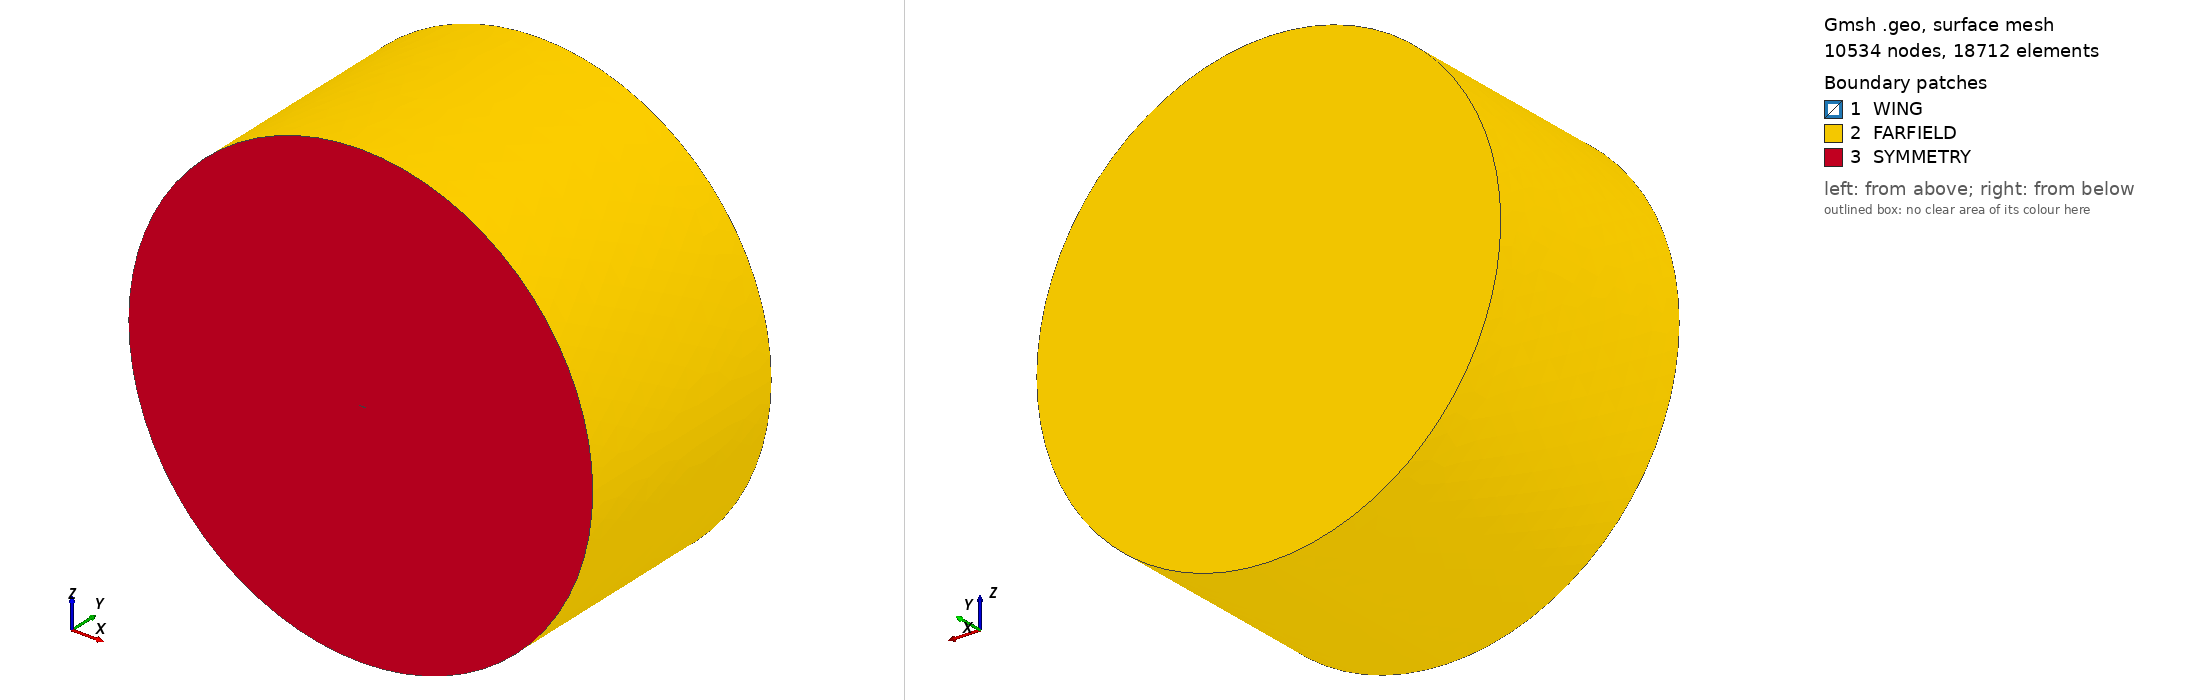

Gmsh geometry script, surface-meshed: 10534 nodes, 18712 surface elements. Boundary patches (legend numbers): 1 WING, 2 FARFIELD, 3 SYMMETRY. Left view from above one corner, right view from below the opposite corner. Legend entries are the model's physical surfaces. The drawing asked Gmsh for element sizes between 1% and 20% of the model's largest extent; the script's own settings can give other sizes.

=== naca64-0008-a-wing.geo (drawn) ===
Include "airfoil-nasa-64A008.geo";
//create a point to close the leading edge
Point(589)= {1.000030e+00, 0.000000, 0.000000e+00};
Geometry.Tolerance = 0.1e-8;
Geometry.MatchMeshTolerance = 1e-10;
Geometry.AutoCoherence=0;

//Fonction coord permettant de créer la liste des coordonnées des points
//il y a 589 points dans le fichier coordonnée
Function coord_xy
	For i In {1:589}
		coord[]=Point{i};
		x[i-1]=coord[0];
		y[i-1]=coord[1];
	EndFor
Return

//Fonction left_wing permettant de créer un profil en profondeur

Function left_wing
	ct=0;
    //il y a deux sections une a la racine de l'aile,
    //une autre a l'extrémité
	step_y=demi_span/(nb_sec-1);
    //définir un taille par défaut pour le maillage de surface
    //trois regions: leading edge x<0.1, milieu 0.1<x<0.95, trailing edge x>0.95
    //nous gardons la même taille partout
    taille=le;
	For j In {1:nb_sec-1}
		ct=ct+step_y;
		For i In {0:588}
			p=newp;
			If (x[i]<=0.1)
				Point(p)={x[i],y[i],-ct,taille};
			EndIf
			If (x[i]>0.1 && x[i]<0.95 )
				Point(p)={x[i],y[i],-ct,taille};
			EndIf
			If (x[i]>=0.95 )
				Point(p)={x[i],y[i],-ct,taille};
			EndIf
		EndFor
	EndFor
Return

//Fonction Translate_sec permettant de translater les différents sections de l'ailes pour créer l'aigle en flèche
//avec les 29.1° par rapport au bord d'attaque.

Function Translate_sec
//section à la racine points de 1 à 589
//section à l'extrémité points de 590 à 1178
	x_translate= demi_span/(nb_sec-1)*Tan(sweep);
	For j In {1:nb_sec-1}
		For i In {(589*j)+1:(589*j)+589}
			Translate {x_translate*j,0,0}{Point{i};}
		EndFor
	EndFor		
Return			

//Fonction coord_ch_quart permettant de faire la rotation des sections selon le quart de leur chord pour créer le 
// twist de -4° de l'aile

Function coord_ch_quart
	step_z=demi_span/(nb_sec-1);
	step_angle=(twist_angle)/(nb_sec-1);
	For j In {1:nb_sec-1}
		tt[]=Point{(589*j)+1};
		ttt[]=Point{(589*j)+589};
		ycar=ttt[1]-tt[1];
		xcar=ttt[0]-tt[0];
        //l'angle de twist est réparti linéairement
        //l'angle de twist est de 0 deg à la racine
        //l'angle de twist est de 0 deg à l'extrémité
		angg=Atan(ycar/xcar);
        //la rotation se fait par rapport au quart de la corde
        // posx, posy coordonnées du quart de la corde
		posy=0.25*(1-rt*j)*root_ch*Sin(angg);
		posx=0.25*(1-rt*j)*root_ch*Cos(angg);
		For i In {(589*j)+1:(589*j)+589}
				Rotate {{0,0, 1},{posx,posy,tt[2]},step_angle*j} {Point{i};}
		EndFor
	EndFor
Return

//Fonction scale permettant de mettre à l'echelle chaque sectionde l'aile

Function scale
	step_z=demi_span/(nb_sec-1);
    //la mise à l'échelle de la corde d'épend de l'effilement 
    // et de la position le long de l'envergure 
	rt=(1-taper_ratio)/(nb_sec-1);
	For j In {1:nb_sec-1}
		tt[]=Point{(589*j)+1};
		For i In {(589*j)+1:(589*j)+589}
			Dilate {{tt[0],tt[1],tt[2]},(1-rt*j)*root_ch}{Point{i};}
		EndFor
	EndFor
Return

//Fin des fonctions

//
//Code principal aile naca-64A008
//
//configuration de la moitié d'une aile naca-64A008
//grandeurs physiques de l'aile données en pouce et converties en pieds
demi_span=60.96*0.0254; //la moitié de l'envergure
root_ch=25.2*0.0254; //la chord à la racine en inch
nb_sec=2; //le nombre de section de l'aile voulu
sweep=29.1*Pi/180.; //l'angle de la flèche
taper_ratio=0.62; //le ratio entre la longueur de la chord du bout d'aile divisé par celle des la racine
twist_angle=0*Pi/180; //l'angle de rotation de l'aile
//
// info pour le maillage lié à la géométrie
// définir une grandeur et une grandeur d'élément caractéristique
lcar=root_ch;
le=lcar/50;
ld=3*lcar;
// definir le nombre de noeuds a la racine et extremite de l'aile
ncord_root=Round(root_ch/le);
ncord_tip=ncord_root; 
//l'espacement des noeuds est plus grand dans le span
nspan=Round(demi_span/(2.0*le));
Printf("Wing: nombre de noeuds corde = %f et envergure = %f", ncord_root, nspan );

//Creation de l'aile 


Call coord_xy;
Call left_wing;

Call scale;
xpt1[]=Point{1};
Dilate {{xpt1[0], xpt1[1], xpt1[2]},root_ch}{Point{1:589};} //mettre à l'échelle la première section d'aile
Call coord_ch_quart; //rotation pour le twist
Translate {-root_ch/4,0,0}{Point{1:(589*(nb_sec-1))+589};}//mettre toute les section au quart de la chord racine

Call Translate_sec; //création de l'aile en flèche
//Call coord_ch_quart; //rotation pour le twist
// rotation pour avoir l'axe y dans la direction de l'envergure de l'aile
xpt1[]=Point{1};
Rotate {{0, 0, 1}, {0, 0, 0}, -Pi} { Point{1:(589*(nb_sec-1))+589}; }
xpt1[]=Point{1};
Rotate {{0,1,0}, {0, 0, 0}, -Pi} { Point{1:(589*(nb_sec-1))+589}; }
//xpt1[]=Point{1};
Rotate {{1, 0, 0}, {0, 0, 0}, -Pi/2} { Point{1:(589*(nb_sec-1))+589}; }
//
// creation du profil à la racine
Spline(1)={1:294,589};
Spline(2)={589:296,1};
Curve Loop(1) = {2,1};
// creation du profil à l'extremite
Spline(4)={(589*(nb_sec-1)+1):((589*(nb_sec-1)+1)+293),((589*(nb_sec-1)+1)+588)};
Spline(5)={((589*(nb_sec-1)+1)+588),(589*(nb_sec-1)+1)+587:((589*(nb_sec-1)+1)+297),(589*(nb_sec-1)+1)};
Curve Loop(2) = {5,4};
//ligne du bord de fuite
spl_7[]={};
For i In {0:nb_sec-1}
	spl_7[i]=((589*i+1)+588);
EndFor
Spline(7)={spl_7[]};
//ligne du bor d'attaque
spl_8[]={};
spl_9[]={};
For i In {0:nb_sec-1}
	spl_9[i]=589*i+1;
EndFor
Spline(9)= {spl_9[]};
//creation des boucles pour la surface inferieure et superieure 
Curve Loop(3) = {7, -4, -9, 1};
Curve Loop(4) = {7, -2, -9, 5};
//
//surface et création volume
Plane Surface(1)={2};
Surface (2) = {3};
Surface (3) = {4};
Surface loop(1)={1,2,3};
Surface Loop(2) = {3, 35, 2, 1};

//definir le nombre de neouds sur le arrete de l'aile
//profil racine
Transfinite Curve {1} = ncord_root Using Bump 0.04;
Transfinite Curve {2} = ncord_root Using Bump 0.04;
//profil extremite
Transfinite Curve {4} = ncord_tip Using Bump 0.08 ;
Transfinite Curve {5} = ncord_tip Using Bump 0.08;
//arrete bord de fuite et bord d'attaque
Transfinite Curve {7} = nspan ;
Transfinite Curve {9} = nspan ;
// pour que les courbes transfinite soient utile il faut aussi surface
Transfinite Surface {2,3};

// dimension maillage domaine externe
// ld est la taille des elements sur la  frontiere externe
pt_cyl[]={};
pt_rec[]={};
list_l[]={};
p=newp;
pt_cyl[0]=p;
Point(p)={0,0,0,ld};
p=newp;
pt_cyl[1]=p;
Point(p)={-20,0,0,ld};
p=newp;
pt_cyl[2]=p;
Point(p)={0,0,20,ld};
p=newp;
pt_cyl[3]=p;
Point(p)={20,0,0,ld};
p=newp;
pt_cyl[4]=p;
Point(p)={0,0,-20,ld};
c=newc;
list_l[0]=c;
Circle(c) = {pt_cyl[4],pt_cyl[0],pt_cyl[1]};
c=newc;
list_l[1]=c;
Circle(c) = {pt_cyl[1],pt_cyl[0],pt_cyl[2]};
c=newc;
list_l[2]=c;
Circle(c) = {pt_cyl[2],pt_cyl[0],pt_cyl[3]};
c=newc;
list_l[3]=c;
Circle(c) = {pt_cyl[3],pt_cyl[0],pt_cyl[4]};
cl=newll;
Curve Loop(cl) = {list_l[1],list_l[2],list_l[3],list_l[0]};
far[]= Extrude {0.000000,20,0.0000000} { Line{list_l[0]:list_l[3]}; };

//création de la surface de la symmétrie
Coherence;
//+
Curve Loop(15) = {19, 23, 27, 15};
//+
Plane Surface(31) = {15};
//+
Plane Surface(32) = {1, 14};
//+
Surface Loop(3) = {2, 1, 3, 32, 18, 22, 26, 30, 31};
//+
Volume(1) = {3};
//+
Physical Surface("FARFIELD", 33) = {22, 18, 31, 30, 26};
//+
Physical Surface("SYMMETRY", 34) = {32};
//+
Physical Surface("WING", 35) = {4, 2, 3, 1};
//+
Physical Volume("FLOW", 36) = {1};
Coherence;

// distance leading edge
x2=Point{590};
x1=Point{1};
ommega = Atan((x2[0]-x1[0])/1.524);
gamma = Atan((x2[0]-x1[0])/(x2[2]-x1[2]));
teta =  Atan((x2[2]-x1[2])/1.524);
d1 = 0.6;
linco=(1-d1*(0.4-1)/1.524)*0.1;
d2 = x1[0]-d1*ommega;
d3 = x1[2]-d1*teta;
env=demi_span;
ch=root_ch;
d4= 0.08;
d5 = x2[0]+d4*ommega;
d6 = x2[2]+d4*teta;
env=demi_span;
ch=root_ch;

env=demi_span;
ch=root_ch;
lde=lcar/97;
fact=50;
rt=0.4;
//
// The field definitions are used for the mesh
//
// création du maillage
// distance leading edge
Field[1] = Distance;
Field[1].CurvesList = {9};
Field[1].NumPointsPerCurve = 600;
// size treshold based on distance from leading edge
Field[2] = Threshold;
Field[2].InField = 2;
Field[2].SizeMin = lcar / 100;
Field[2].SizeMax = ld ;
Field[2].DistMin = 0.1*lcar;
Field[2].DistMax = 10.0*lcar;
// Raffinement du maillage proche du trailing edge
//Distance near trailing edge and tip
Field[3] = Distance;
//Field[3].CurvesList = {4,5,6,7};
Field[3].CurvesList = {7};
Field[3].PointsList = {1178,590};
Field[3].NumPointsPerCurve = 600;
// utilisation de la fonction threshold
// We then define a `Threshold' field, which uses the return value of the
// `Distance' field 1 in order to define a simple change in element size
// depending on the computed distances
//
// SizeMax -                     /------------------
//                              /
//                             /
//                            /
// SizeMin -o----------------/
//          |                |    |
//        Point         DistMin  DistMax
Field[4] = Threshold;
Field[4].InField = 3;
Field[4].SizeMin = lcar / 100;
Field[4].SizeMax = ld ;
//la distance doit être lié au nombre de noeuds 
//le long du bord de fuite pour avoir des éléments réguliers 
Field[4].DistMin = 0.10*lcar;
Field[4].DistMax = 10.0*lcar;
// garder la distance la plus petite
// No wake for Euler
Field[15] = Min;
Field[15].FieldsList = {2,4};
Background Field = 15;






Also in the case, not shown: airfoil-nasa-64A008.geo (included by naca64-0008-a-wing.geo) (34453 bytes, source omitted).
